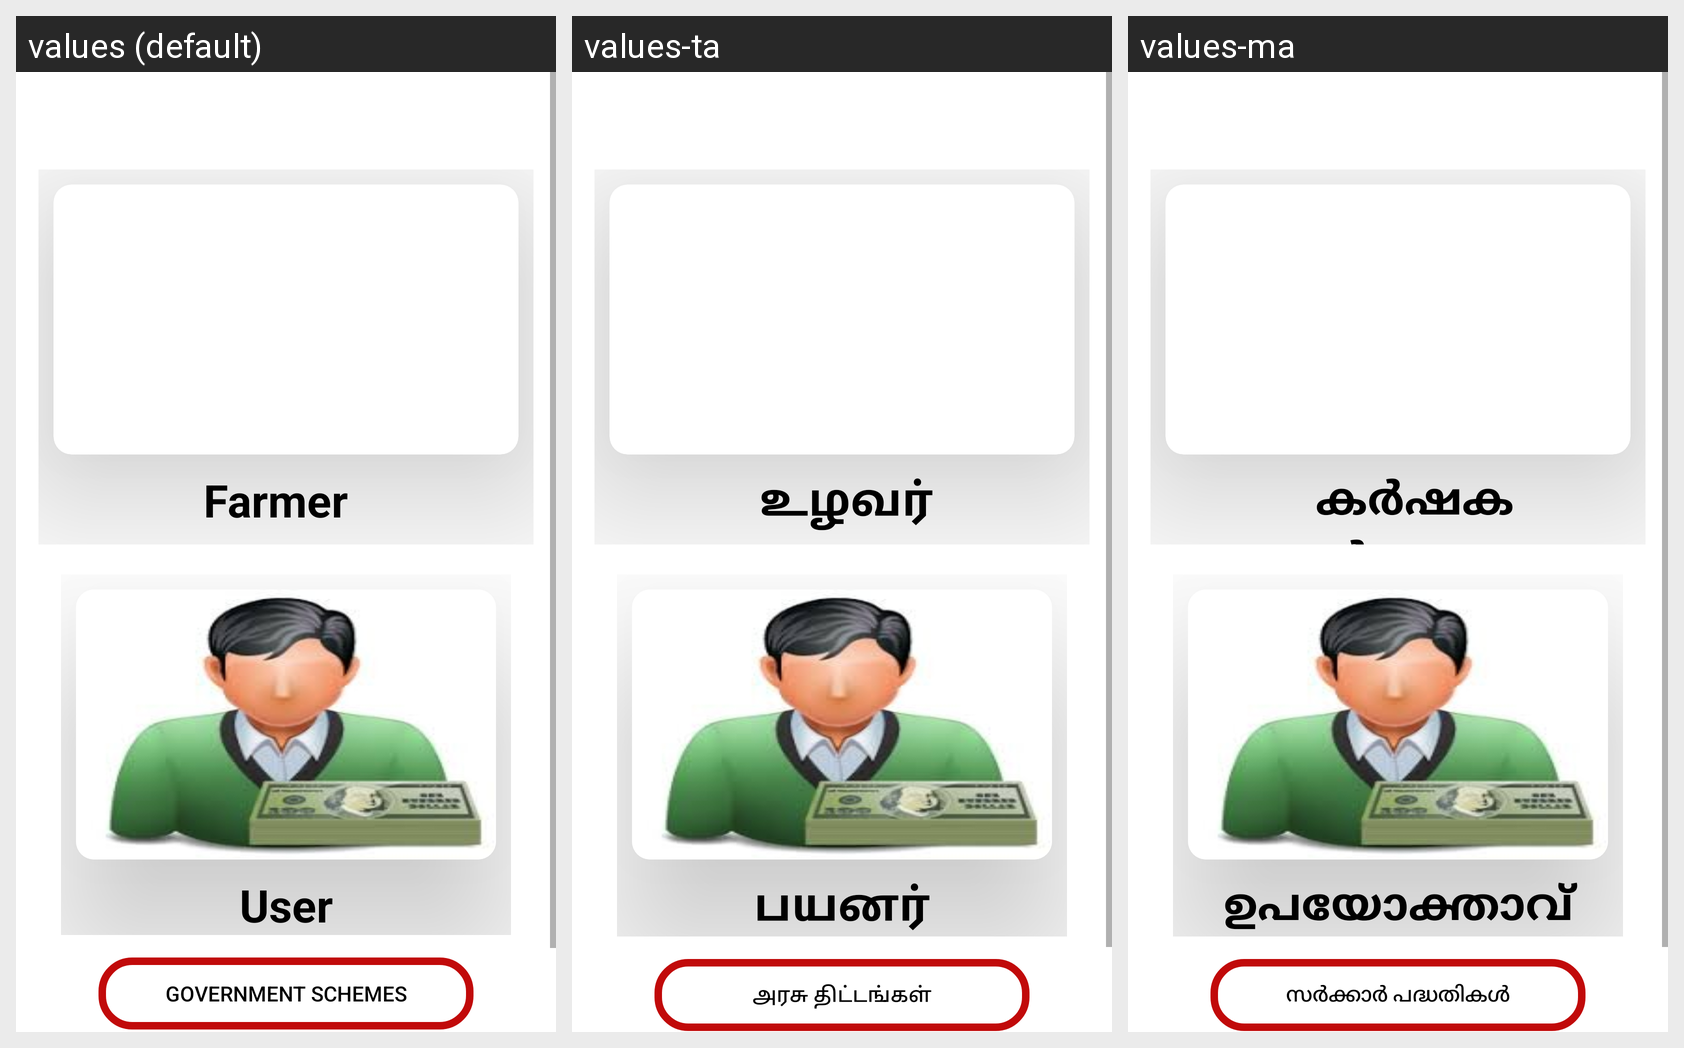

Here is an Android app screen in its default locale and in the app's own translations. Write out the translated-string differences for the strings that appear on this screen.
Android screen res/layout/activity_login_screen.xml rendered under 3 locales, left to right: values (default), values-ta, values-ma. Device: Nexus 5 (rendered at 1080×1920; each locale shown at half size, 540×960, under a caption strip naming it); theme Theme.GreenTech.
Strings drawn on this screen, with the default value and each locale's value (text and hints the layout hard-codes, and strings that could not be matched under every locale, appear in the picture but are not listed):

farmer
  values: Farmer
  values-ta: உழவர்
  values-ma: കർഷകൻ

user
  values: User
  values-ta: பயனர்
  values-ma: ഉപയോക്താവ്

government_schemes
  values: Government Schemes
  values-ta: அரசு திட்டங்கள்
  values-ma: സർക്കാർ പദ്ധതികൾ
